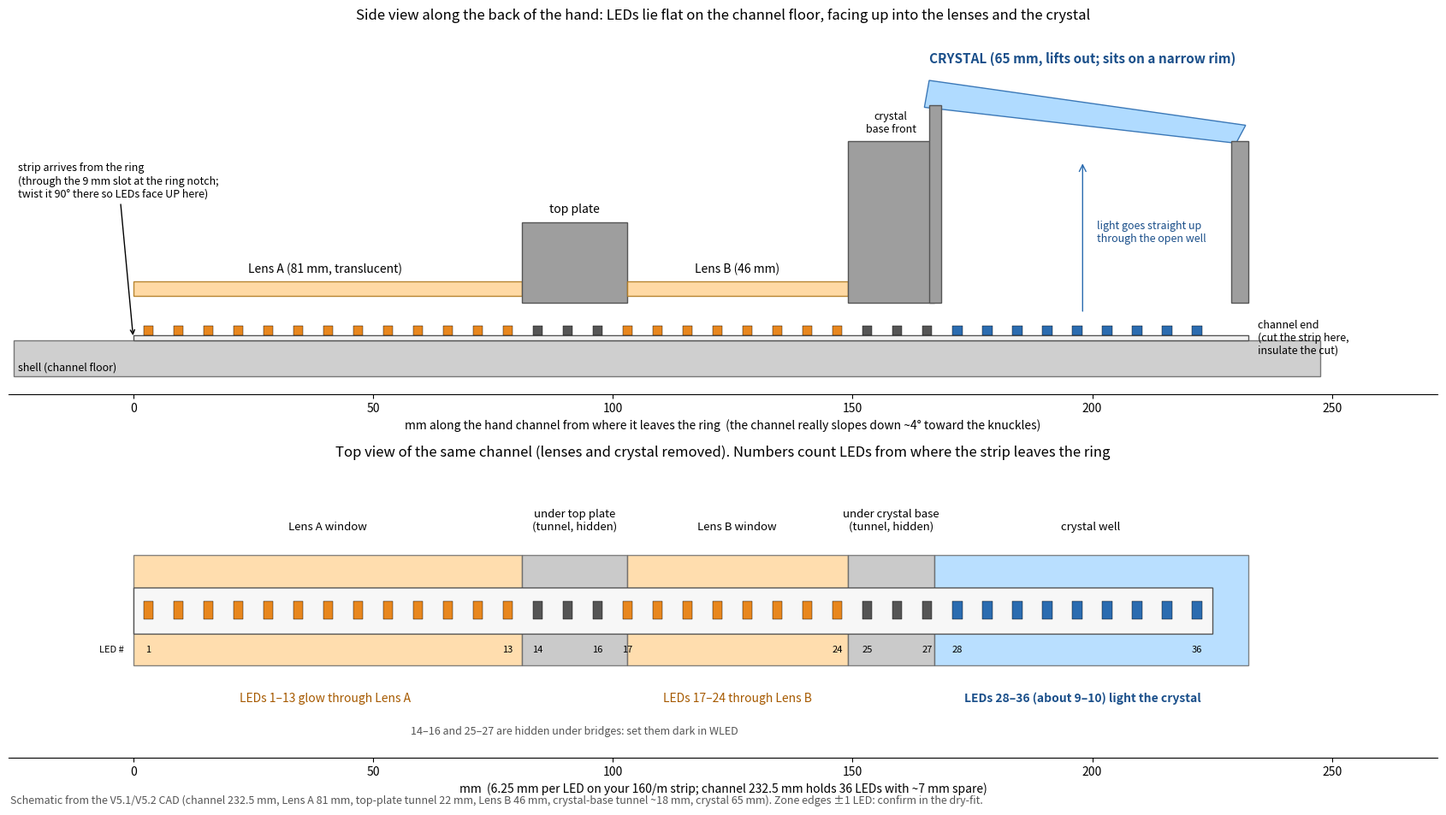

The matplotlib source for this figure:
import matplotlib; matplotlib.use('Agg'); import matplotlib.pyplot as plt
from matplotlib.patches import Rectangle, Polygon, FancyArrowPatch
P=6.25; L=232.5
zones=[('Lens A window',0,81,'#ffd59a'),('under top plate\n(tunnel, hidden)',81,103,'#bdbdbd'),('Lens B window',103,149,'#ffd59a'),('under crystal base\n(tunnel, hidden)',149,167,'#bdbdbd'),('crystal well',167,232.5,'#a8d8ff')]
fig,(a1,a2)=plt.subplots(2,1,figsize=(17,9.5),gridspec_kw={'height_ratios':[1.25,1]})
# ---------- side view ----------
a1.add_patch(Rectangle((-25,-6),L+40,4.0,fc='#cfcfcf',ec='#777'))                    # channel floor
a1.text(-24,-5,'shell (channel floor)',fontsize=9,va='center')
a1.add_patch(Rectangle((0,-2),L,0.6,fc='#f2f2f2',ec='#555'))                        # strip PCB
n=36
for i in range(n):
    x=P/2+i*P; c='#2b6cb0' if x>167 else ('#555' if (81<x<103 or 149<x<167) else '#e8871e')
    a1.add_patch(Rectangle((x-1,-1.4),2.0,1.0,fc=c,ec='k',lw=.3))
a1.add_patch(Rectangle((0,3.0),81,1.6,fc='#ffd59a',ec='#b07a20',alpha=.9)); a1.text(40,5.6,'Lens A (81 mm, translucent)',ha='center',fontsize=10)
a1.add_patch(Rectangle((81,2.2),22,9,fc='#9e9e9e',ec='#555')); a1.text(92,12.2,'top plate',ha='center',fontsize=10)
a1.add_patch(Rectangle((103,3.0),46,1.6,fc='#ffd59a',ec='#b07a20',alpha=.9)); a1.text(126,5.6,'Lens B (46 mm)',ha='center',fontsize=10)
a1.add_patch(Rectangle((149,2.2),18,18,fc='#9e9e9e',ec='#555')); a1.text(158,21.2,'crystal\nbase front',ha='center',fontsize=9)
a1.add_patch(Polygon([[165,24],[230,20],[232,22],[166,27]],closed=True,fc='#a8d8ff',ec='#2b6cb0',alpha=.9))
a1.add_patch(Rectangle((166,2.2),2.5,22,fc='#9e9e9e',ec='#555')); a1.add_patch(Rectangle((229,2.2),3.5,18,fc='#9e9e9e',ec='#555'))
a1.text(198,29,'CRYSTAL (65 mm, lifts out; sits on a narrow rim)',ha='center',fontsize=11,color='#1a4f8a',weight='bold')
a1.add_patch(FancyArrowPatch((198,1),(198,18),arrowstyle='->',mutation_scale=14,color='#2b6cb0')); a1.text(201,9,'light goes straight up\nthrough the open well',fontsize=9,color='#1a4f8a')
a1.annotate('strip arrives from the ring\n(through the 9 mm slot at the ring notch;\ntwist it 90° there so LEDs face UP here)',xy=(0,-1.7),xytext=(-24,14),arrowprops=dict(arrowstyle='->'),fontsize=9)
a1.text(L+2,-1.7,'channel end\n(cut the strip here,\ninsulate the cut)',fontsize=9,va='center')
a1.set_xlim(-26,272); a1.set_ylim(-8,33); a1.set_yticks([]); a1.set_xlabel('mm along the hand channel from where it leaves the ring  (the channel really slopes down ~4° toward the knuckles)')
a1.set_title('Side view along the back of the hand: LEDs lie flat on the channel floor, facing up into the lenses and the crystal',fontsize=12)
for s in ['top','right','left']: a1.spines[s].set_visible(False)
# ---------- top view ----------
for name,z0,z1,c in zones:
    a2.add_patch(Rectangle((z0,-6),z1-z0,12,fc=c,ec='#666',alpha=.8)); a2.text((z0+z1)/2,8.5,name,ha='center',va='bottom',fontsize=9.5)
a2.add_patch(Rectangle((0,-2.5),L-7.5,5,fc='#f7f7f7',ec='#555'))
for i in range(n):
    x=P/2+i*P; c='#2b6cb0' if x>167 else ('#555' if (81<x<103 or 149<x<167) else '#e8871e')
    a2.add_patch(Rectangle((x-1,-1),2,2,fc=c,ec='k',lw=.3)); 
    if i in (0,12,13,15,16,23,24,26,27,35): a2.text(x,-4.6,str(i+1),ha='center',fontsize=8)
a2.text(-2,-4.6,'LED #',ha='right',fontsize=8)
a2.text(40,-10,'LEDs 1–13 glow through Lens A',ha='center',fontsize=10,color='#a65a00')
a2.text(126,-10,'LEDs 17–24 through Lens B',ha='center',fontsize=10,color='#a65a00')
a2.text(198,-10,'LEDs 28–36 (about 9–10) light the crystal',ha='center',fontsize=10,color='#1a4f8a',weight='bold')
a2.text(92,-13.5,'14–16 and 25–27 are hidden under bridges: set them dark in WLED',ha='center',fontsize=9,color='#555')
a2.set_xlim(-26,272); a2.set_ylim(-16,16); a2.set_yticks([]); a2.set_xlabel('mm  (6.25 mm per LED on your 160/m strip; channel 232.5 mm holds 36 LEDs with ~7 mm spare)')
a2.set_title('Top view of the same channel (lenses and crystal removed). Numbers count LEDs from where the strip leaves the ring',fontsize=12)
for s in ['top','right','left']: a2.spines[s].set_visible(False)
fig.text(0.01,0.005,'Schematic from the V5.1/V5.2 CAD (channel 232.5 mm, Lens A 81 mm, top-plate tunnel 22 mm, Lens B 46 mm, crystal-base tunnel ~18 mm, crystal 65 mm). Zone edges ±1 LED: confirm in the dry-fit.',fontsize=9,color='#555')
fig.tight_layout(); fig.savefig('hand_crystal_layout.png',dpi=110)
